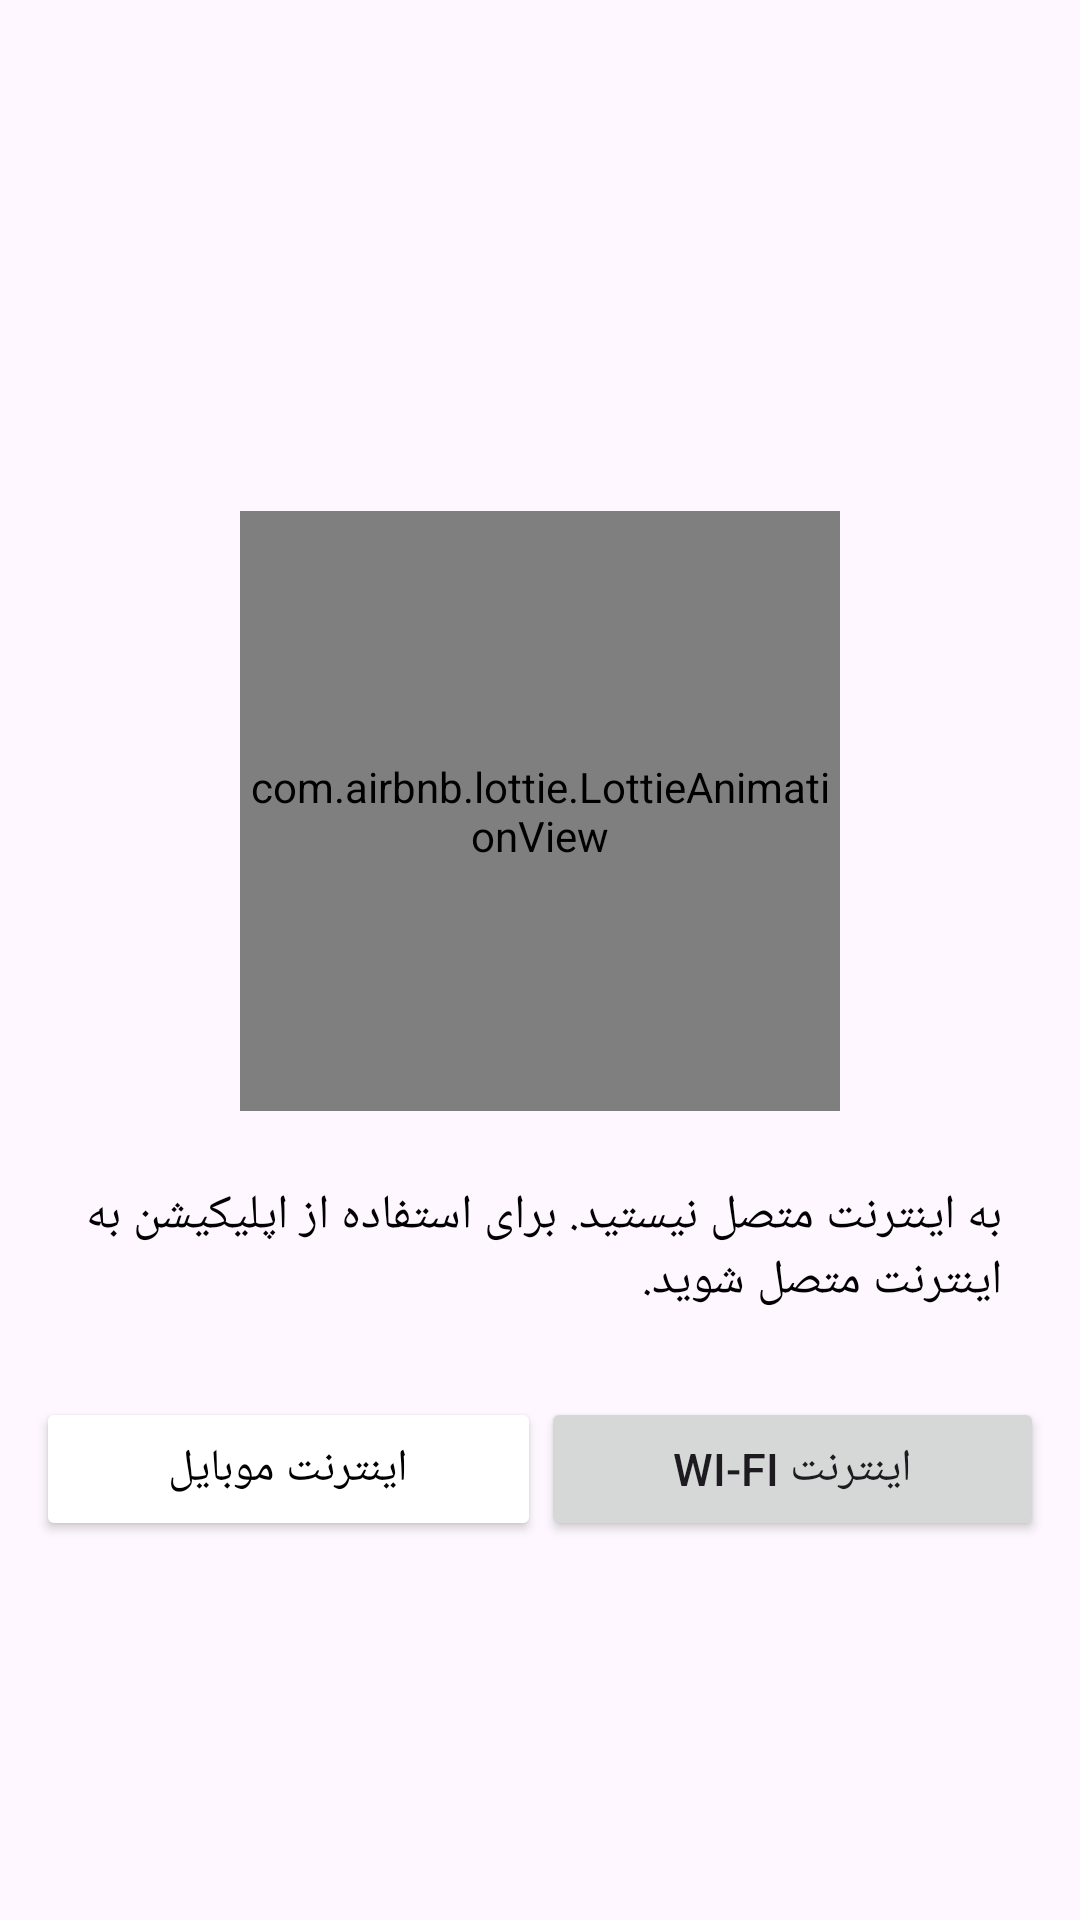

Layout XML and referenced resources for this Android screen:
<!-- AndroidManifest.xml: application theme Theme.Salon -->
<!-- res/layout/layout_splash_internet.xml -->
<?xml version="1.0" encoding="utf-8"?>
<LinearLayout xmlns:android="http://schemas.android.com/apk/res/android"
    android:layout_width="match_parent"
    android:layout_height="wrap_content"
    xmlns:app="http://schemas.android.com/apk/res-auto"
    android:layoutDirection="rtl"
    android:orientation="vertical"

    android:gravity="center">

    <LinearLayout
        android:layout_width="match_parent"
        android:layout_height="wrap_content"
        android:padding="16dp"
        android:orientation="vertical"
        android:gravity="center"
        >

        <com.airbnb.lottie.LottieAnimationView
            android:layout_width="200dp"
            android:layout_height="200dp"
            android:layout_marginTop="40dp"
            app:lottie_autoPlay="true"
            app:lottie_rawRes="@raw/no_internet"
            app:lottie_loop="true"
            />

        <TextView
            android:layout_width="wrap_content"
            android:layout_height="wrap_content"

            android:text="@string/text_splash_internet"
            android:textSize="16sp"
            android:textColor="@color/black"
            android:layout_marginLeft="10dp"
            android:layout_marginRight="10dp"
            android:layout_marginTop="24dp"
            android:layout_gravity="center"/>

    </LinearLayout>

    <LinearLayout
        android:layout_width="match_parent"
        android:layout_height="wrap_content"
        android:padding="12dp"
        android:orientation="horizontal"
        android:weightSum="2"
        android:layout_gravity="center"
        >

        <Button
            android:id="@+id/btn_wifi"
            android:layout_width="wrap_content"
            android:layout_height="wrap_content"
            android:layout_weight="1"
            android:padding="8dp"
            android:text="اینترنت Wi-Fi"

            android:textSize="15sp"
            android:textAlignment="center"
            />

        <Button
            android:id="@+id/btn_datamobile"
            android:layout_width="wrap_content"
            android:layout_height="wrap_content"
            android:layout_weight="1"
            android:padding="8dp"
            android:text="اینترنت موبایل"
            android:textColor="@color/black"
            android:textSize="15sp"
            android:textAlignment="center"
            android:backgroundTint="@color/white"
            />


    </LinearLayout>

</LinearLayout>
<!-- resources referenced by this layout -->
<resources>
  <color name="black">#FF000000</color>
  <color name="white">#FFFFFFFF</color>
  <string name="text_splash_internet">به اینترنت متصل نیستید. برای استفاده از اپلیکیشن به اینترنت متصل شوید.</string>
  <style name="Theme.Salon" parent="Base.Theme.Salon" />
  <style name="Base.Theme.Salon" parent="Theme.Material3.DayNight.NoActionBar">
          
           <item name="colorPrimary">#e8710b</item>
      </style>
</resources>
